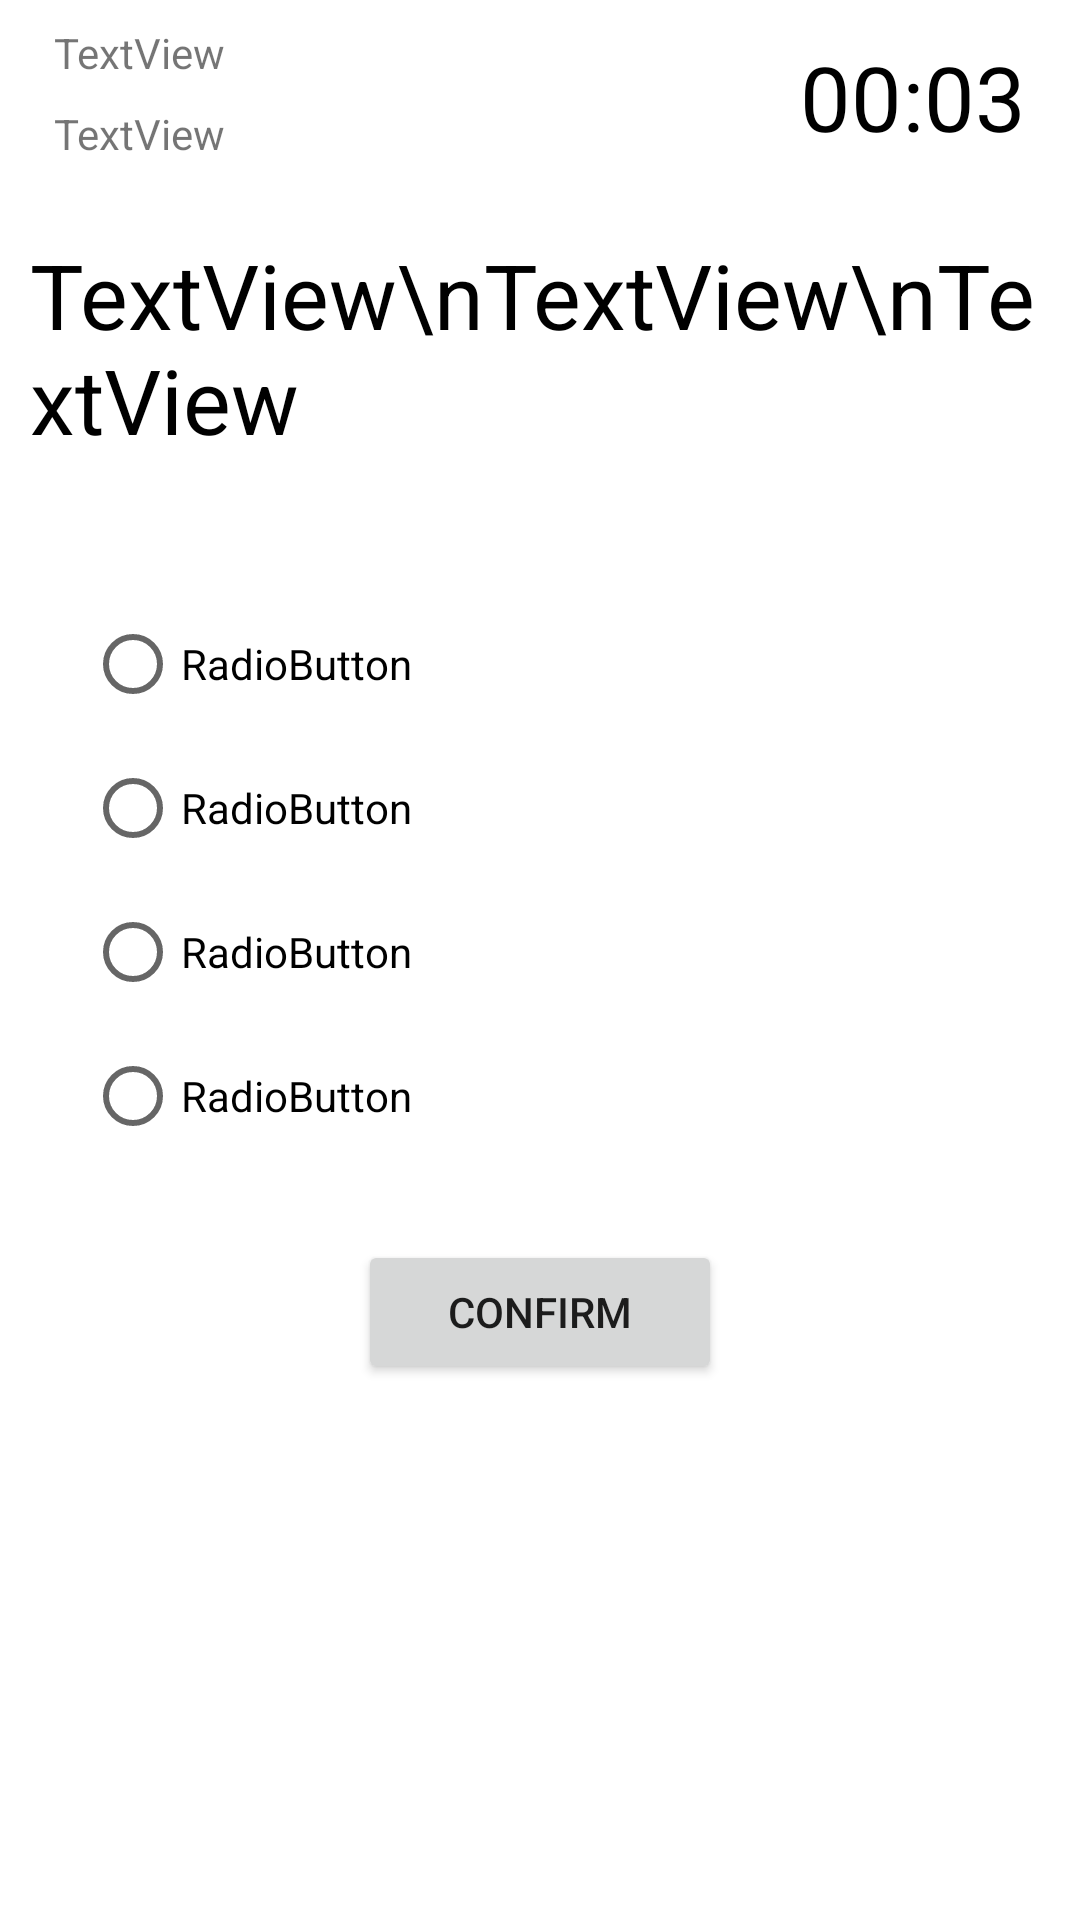

Reconstruct the res/layout file that produces this screen, plus the resources it refers to.
<!-- AndroidManifest.xml: application theme Theme.Firstgit -->
<!-- res/layout/activity_quiz_activirty.xml -->
<?xml version="1.0" encoding="utf-8"?>
<ScrollView xmlns:android="http://schemas.android.com/apk/res/android"
    xmlns:app="http://schemas.android.com/apk/res-auto"
    xmlns:tools="http://schemas.android.com/tools"
    android:layout_width="match_parent"
    android:layout_height="match_parent"
    android:padding="0sp"
    android:scrollbars="none"
    android:overScrollMode="never"
    tools:context="com.example.firstgit.QuizActivirty">

    <LinearLayout
        android:layout_width="match_parent"
        android:layout_height="match_parent"
        android:orientation="vertical">

        <androidx.constraintlayout.widget.ConstraintLayout
            android:layout_width="match_parent"
            android:layout_height="match_parent"
            android:layout_marginLeft="10dp"
            android:layout_marginRight="10dp"
            android:paddingBottom="10dp">

            <TextView
                android:id="@+id/text_view_question_count"
                android:layout_width="wrap_content"
                android:layout_height="wrap_content"
                android:layout_marginTop="8sp"
                android:text="TextView"
                app:layout_constraintStart_toStartOf="@+id/text_view_score"
                app:layout_constraintTop_toBottomOf="@+id/text_view_score" />

            <TextView
                android:id="@+id/text_view_countdown"
                android:layout_width="wrap_content"
                android:layout_height="wrap_content"
                android:layout_marginTop="4dp"
                android:layout_marginEnd="8dp"
                android:layout_marginRight="8dp"
                android:text="00:03"
                android:textColor="@color/black"
                android:textSize="30sp"
                app:layout_constraintEnd_toEndOf="parent"
                app:layout_constraintHorizontal_bias="1.0"
                app:layout_constraintStart_toEndOf="@+id/text_view_score"
                app:layout_constraintTop_toTopOf="@+id/text_view_score" />

            <TextView
                android:id="@+id/text_view_question"
                android:layout_width="wrap_content"
                android:layout_height="wrap_content"
                android:layout_marginTop="24dp"
                android:text="TextView\nTextView\nTextView"
                android:textColor="@color/black"
                android:textSize="30sp"
                app:layout_constraintEnd_toEndOf="parent"
                app:layout_constraintStart_toStartOf="parent"
                app:layout_constraintTop_toBottomOf="@+id/text_view_question_count" />

            <TextView
                android:id="@+id/text_view_score"
                android:layout_width="wrap_content"
                android:layout_height="wrap_content"
                android:layout_marginStart="8dp"
                android:layout_marginLeft="8dp"
                android:layout_marginTop="8dp"
                android:text="TextView"
                app:layout_constraintBottom_toBottomOf="parent"
                app:layout_constraintEnd_toEndOf="parent"
                app:layout_constraintHorizontal_bias="0.0"
                app:layout_constraintStart_toStartOf="parent"
                app:layout_constraintTop_toTopOf="parent"
                app:layout_constraintVertical_bias="0.0" />

            <Button
                android:id="@+id/button_confirm_next"
                android:layout_width="wrap_content"
                android:layout_height="wrap_content"
                android:layout_marginTop="24dp"
                android:paddingLeft="30sp"
                android:paddingRight="30sp"
                android:text="Confirm"
                app:layout_constraintBottom_toBottomOf="parent"
                app:layout_constraintEnd_toEndOf="parent"
                app:layout_constraintStart_toStartOf="parent"
                app:layout_constraintTop_toBottomOf="@+id/radio_group"
                app:layout_constraintVertical_bias="0.26999998" />

            <RadioGroup
                android:id="@+id/radio_group"
                android:layout_width="wrap_content"
                android:layout_height="wrap_content"
                app:layout_constraintBottom_toBottomOf="parent"
                app:layout_constraintEnd_toEndOf="parent"
                app:layout_constraintHorizontal_bias="0.08"
                app:layout_constraintStart_toStartOf="parent"
                app:layout_constraintTop_toBottomOf="@+id/text_view_question"
                app:layout_constraintVertical_bias="0.38">

                <RadioButton
                    android:id="@+id/radio_button1"
                    android:layout_width="match_parent"
                    android:layout_height="wrap_content"
                    android:text="RadioButton" />

                <RadioButton
                    android:id="@+id/radio_button2"
                    android:layout_width="match_parent"
                    android:layout_height="wrap_content"
                    android:text="RadioButton" />

                <RadioButton
                    android:id="@+id/radio_button3"
                    android:layout_width="match_parent"
                    android:layout_height="wrap_content"
                    android:text="RadioButton" />

                <RadioButton
                    android:id="@+id/radio_button4"
                    android:layout_width="match_parent"
                    android:layout_height="wrap_content"
                    android:text="RadioButton" />
            </RadioGroup>
        </androidx.constraintlayout.widget.ConstraintLayout>
    </LinearLayout>


</ScrollView>
<!-- resources referenced by this layout -->
<resources>
  <style name="Theme.Firstgit" parent="Theme.MaterialComponents.DayNight.DarkActionBar">
          
          <item name="colorPrimary">@color/purple_500</item>
          <item name="colorPrimaryVariant">@color/purple_700</item>
          <item name="colorOnPrimary">@color/white</item>
          
          <item name="colorSecondary">@color/teal_200</item>
          <item name="colorSecondaryVariant">@color/teal_700</item>
          <item name="colorOnSecondary">@color/black</item>
          
          <item name="android:statusBarColor" tools:targetApi="l">?attr/colorPrimaryVariant</item>
          
      </style>
  <!-- not gathered from this repository: default colours our renderer supplied (Android Studio template values) -->
  <color name="purple_500">#FF6200EE</color>
  <color name="purple_700">#FF3700B3</color>
  <color name="teal_200">#FF03DAC5</color>
  <color name="teal_700">#FF018786</color>
  <color name="black">#FF000000</color>
  <color name="white">#FFFFFFFF</color>
</resources>
